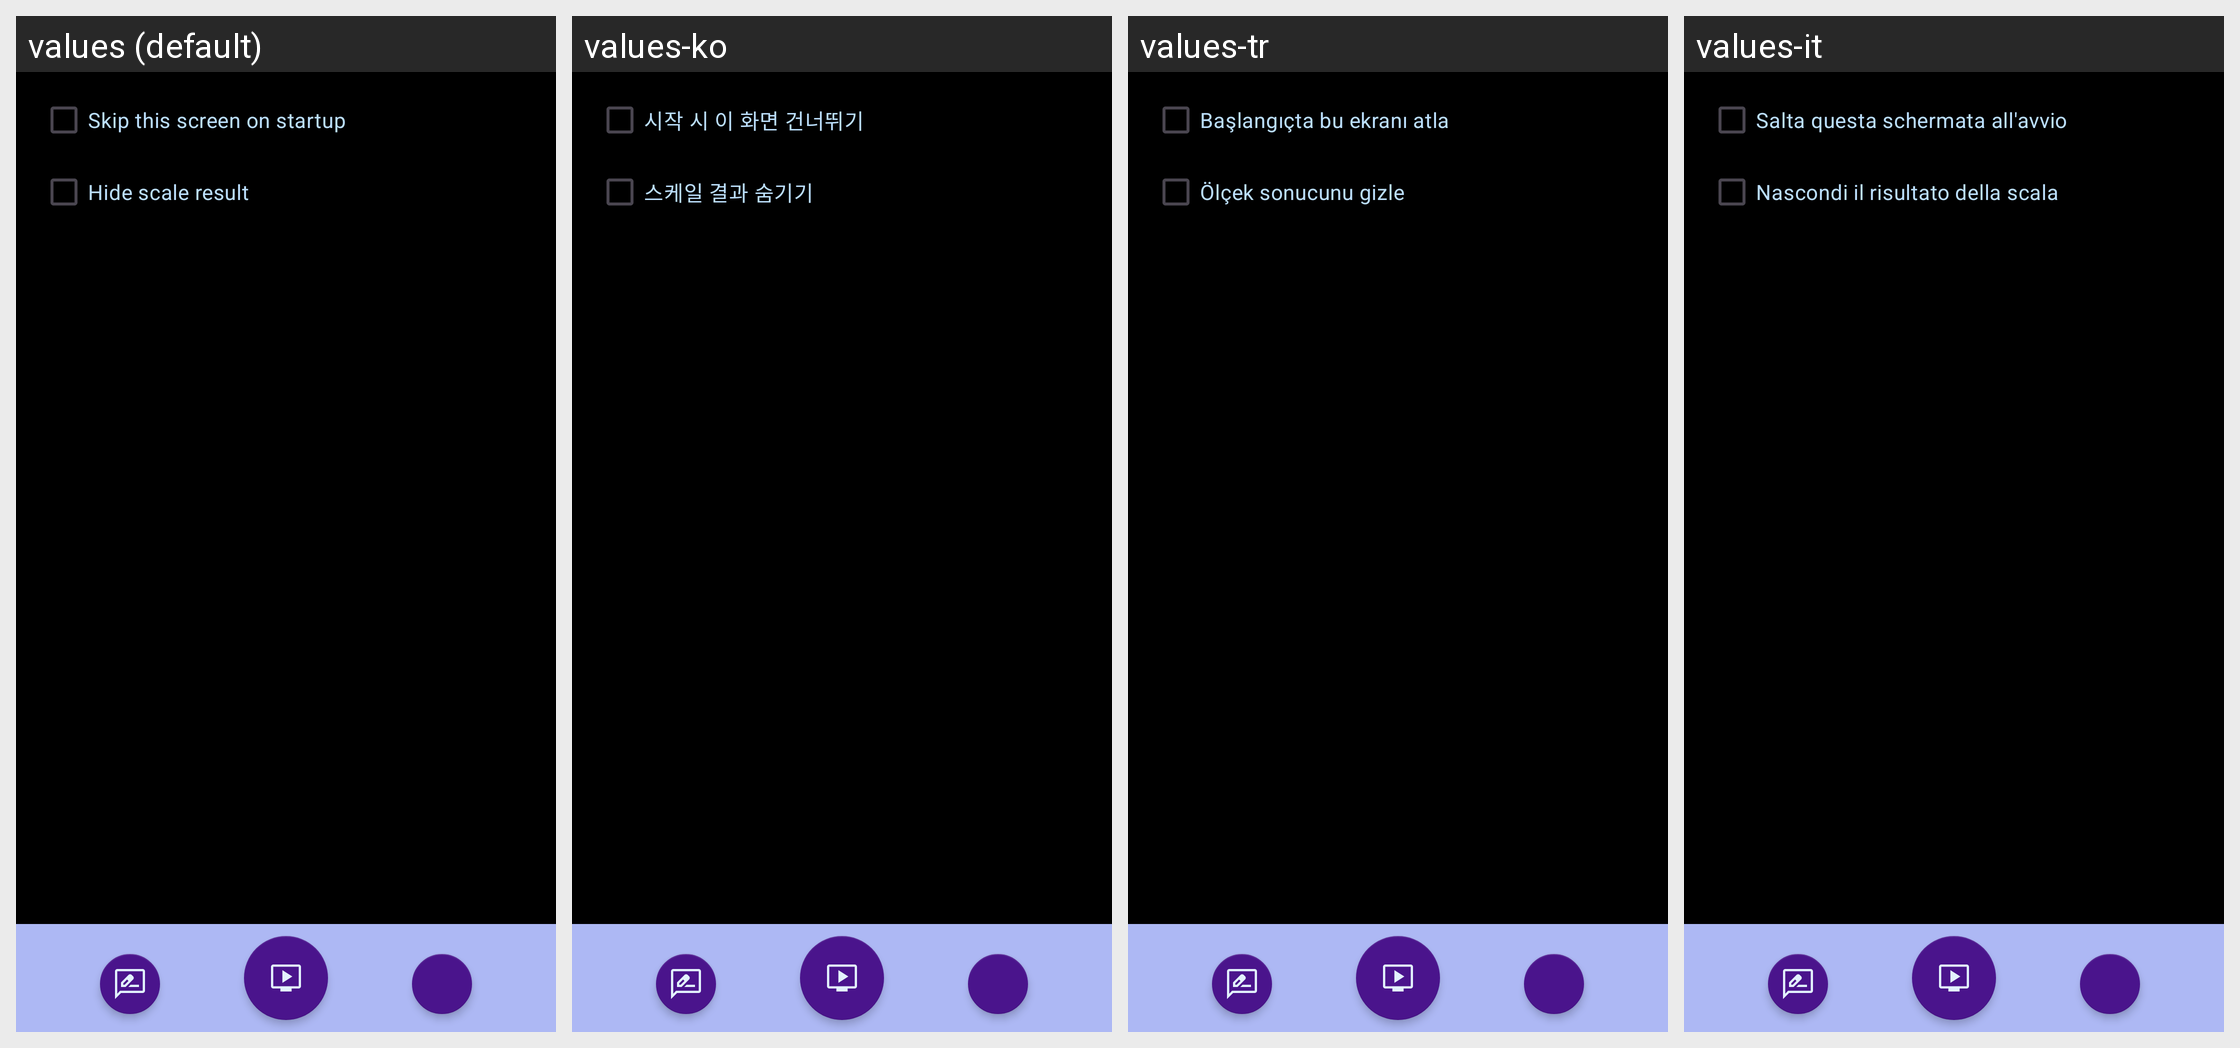

The Android screen above is rendered under several locales of the same app. Produce the string resources it draws, with the default and per-locale values.
Android screen res/layout/activity_start.xml rendered under 4 locales, left to right: values (default), values-ko, values-tr, values-it. Device: Nexus 5 (rendered at 1080×1920; each locale shown at half size, 540×960, under a caption strip naming it); theme Theme.Ch4IR.
Other locales in the repository, not shown: values-bn, values-cs, values-de, values-es, values-fr, values-hi, values-in, values-ja, values-nl, values-pl, values-pt, values-ru, values-ta, values-tl, values-vi, values-zh.
Strings drawn on this screen, with the default value and each locale's value (text and hints the layout hard-codes, and strings that could not be matched under every locale, appear in the picture but are not listed):

skip_start_chekbox_text
  values: Skip this screen on startup
  values-ko: 시작 시 이 화면 건너뛰기
  values-tr: Başlangıçta bu ekranı atla
  values-it: Salta questa schermata all'avvio

hide_scale_chekbox_text
  values: Hide scale result
  values-ko: 스케일 결과 숨기기
  values-tr: Ölçek sonucunu gizle
  values-it: Nascondi il risultato della scala
